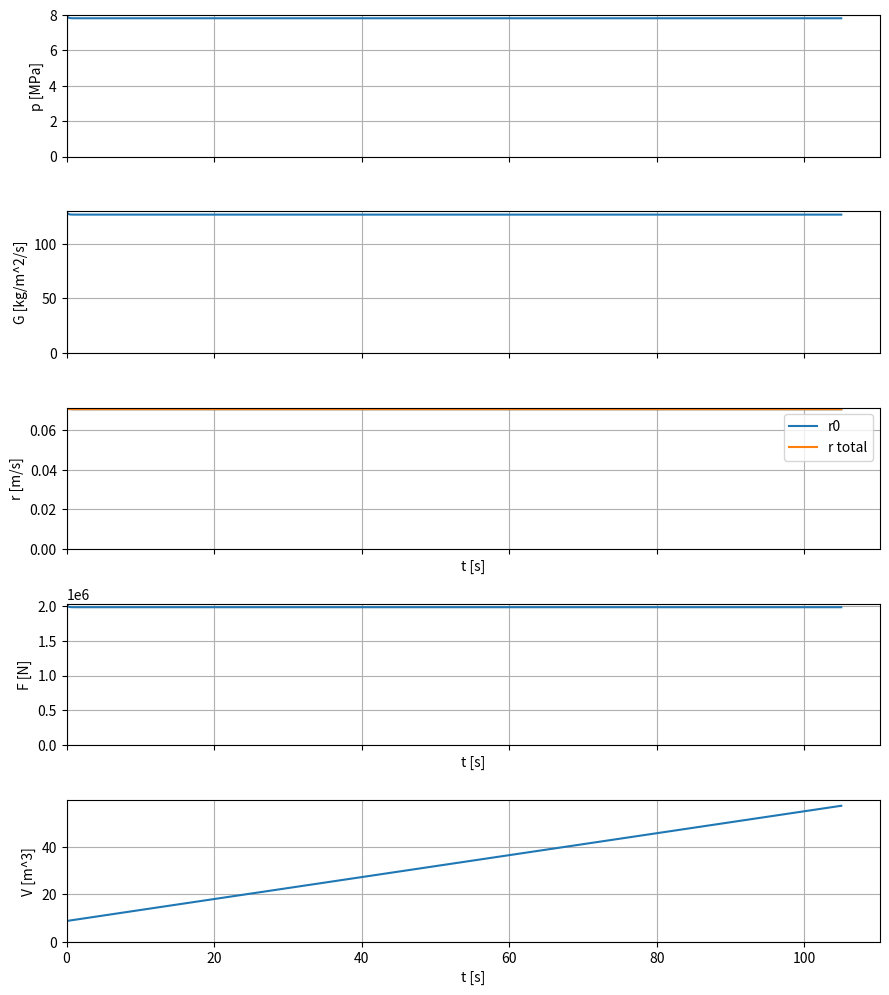

Write the Python code that produced this figure.
# Erosive burning SRM simulator (0D internal ballistics, single cylindrical port)
# - Base burning law: r0 = a * p^n
# - Erosive increment (Lenoir–Robillard): r = r0 + α G^0.8 D^-0.2 exp(-β ρ_p r / G)
# - Quasi-steady nozzle: m_dot_noz = p * At / Cstar(T0, gamma, R)
# - Chamber pressure ODE: dp/dt = (R T0 / V)(m_dot_gen - m_dot_noz) - (p/V) dV/dt
# - Geometry: cylindrical port in a grain of length L; S_burn = 2*pi*R*L, V = V_free + pi*R^2*L
#
# Notes:
# - All units SI. Time in seconds, Pa, m, kg.
# - This script uses only the Python stdlib; plotting is optional if matplotlib is installed.
# 1 = chamber
# 2 = nozzle exit
# 3/t = throat
# amb = ambient

from __future__ import annotations
import math
from typing import Dict, List, Tuple, Optional


def Cstar(T1: float, k: float, Rgas: float) -> float:
    """Characteristic velocity c* [m/s] for ideal gas at chamber T0.
    c* = sqrt(R*T1/k) * ((k+1)/2)**((k+1)/(2*(k-1)))
    """
    return math.sqrt(Rgas * T1 / k) * ((k + 1.0) * 0.5) ** ((k + 1.0) / (2.0 * (k - 1.0)))

def nozzle_mdot_from_p(p1: float, At: float, cstar: float) -> float:
    """Choked mass flow through nozzle: m_dot = p1 * At / c*"""
    return p1 * At / cstar


def area_mach_function(M: float, k: float) -> float:
    """A/A* as a function of Mach number (isentropic)."""
    return (1.0 / M) * ((1.0 + 0.5 * (k - 1.0) * M * M)/((k+1)/2)) ** ((k + 1.0) / (2.0 * (k - 1.0)))


def solve_exit_mach(area_ratio: float, k: float) -> float:
    """Solve for supersonic exit Mach given area ratio Ae/At >= 1."""
    # Simple Newton-Raphson with clamp; start at M=2.5
    M = max(1.5, 0.5 * area_ratio + 1.0)
    for _ in range(50):
        f = area_mach_function(M, k) - area_ratio
        # Numerical derivative
        dM = 1e-5 * max(1.0, M)
        df = (area_mach_function(M + dM, k) - area_mach_function(M - dM, k)) / (2.0 * dM)
        step = -f / df
        M = max(1.01, M + step)
        if abs(step) < 1e-8:
            break
    return M


def nozzle_perf(p1: float, At: float, eps: float, k: float, Rgas: float, T1: float, p_amb: float) -> Tuple[float, float, float]:
    """Compute thrust and exit conditions assuming isentropic nozzle with given Ae/At.
    Returns (F, mdot_noz, v_e). Pressure thrust uses actual exit pressure from isentropic flow; may over/under expand vs ambient.
    """
    cstar = Cstar(T1, k, Rgas)
    mdot = nozzle_mdot_from_p(p1, At, cstar)
    A2 = eps * At
    M2 = solve_exit_mach(max(1.0, eps), k)
    # print(f"Mach number {M2}")
    # Exit static conditions relative to chamber total
    T2 = T1 / (1.0 + 0.5 * (k - 1.0) * M2 * M2)
    p2 = p1 * (T2 / T1) ** (k / (k - 1.0))
    a_2 = math.sqrt(k * Rgas * T2)
    v_e = M2 * a_2
    F = mdot * v_e + (p2 - p_amb) * A2
    return F, mdot, v_e


def alpha_er_from_properties(
    cp_gas: float,
    mu_gas: float,
    K: float,
    cs_solid: float,
    rho_p: float,
    T1: float,
    Ts: float,
    T2: float,
    Tp: float,
) -> float:
    """Compute Lenoir–Robillard coefficient alpha_er from thermophysical properties.

    Formula (from Lenoir & Robillard heat-transfer model):
        alpha = 0.0288 * cp * mu^0.2 * Pr^(-2/3) / (rho_p * cs) * (T1 - Ts) / (T2 - Tp)

    Units:
    - Use consistent units for cp and cs (both J/kg-K or both kcal/kg-K); their ratio cancels units.
    - mu in kg/(m·s), rho_p in kg/m^3, temperatures in K, Pr dimensionless.

    Args
    - cp_gas: average specific heat of combustion gases
    - mu_gas: gas viscosity
    - K: gas thermal conductivity
    - cs_solid: heat capacity of the solid propellant
    - rho_p: density of unburned propellant
    - T1: gas reaction/combustion temperature (K)
    - Ts: propellant surface temperature (K)
    - T2: near-wall gas temperature (K)
    - Tp: initial propellant temperature (K)
    """
    Pr = mu_gas * cp_gas / K
    if (T2 - Tp) == 0:
        return 0.0
    return 0.0288 * cp_gas * (mu_gas ** 0.2) * (Pr ** (-2.0 / 3.0)) / (rho_p * cs_solid) * ((T1 - Ts) / (T2 - Tp))


def simulate(params: Dict) -> Dict[str, List[float]]:
    # Unpack
    L0 = params.get("L_grain0")  # m
    R0 = params.get("R_port0")  # m initial port radius
    R_case = params.get("R_case")  # m inner case radius (burnout when R>=R_case)
    V_free = params.get("V_free")  # m^3 free volume not tied to port (voids, plenum)

    A2 = params.get("A2")  # m^2 throat
    eps = params.get("eps")  # Area ratio Ae/At
    p_amb = params.get("p_amb")  # Pa

    rho_p = params.get("rho_p")  # kg/m^3
    # Typical composite propellant: r ≈ 5 mm/s at ~10 MPa with n≈0.35
    # In SI with p in Pa => a ≈ 2e-5 m/s/Pa^n (order of magnitude)
    a = params.get("a")  # m/s/Pa^n (with p in Pa)
    n = params.get("n")

    k = params.get("k")
    Rgas = params.get("Rgas")  # J/kg-K
    T1 = params.get("T1")  # K

    # Erosive model parameters (Lenoir–Robillard):
    #   r = r0 + re,   re = alpha_er * G^0.8 * D^-0.2 * exp(-beta_er * rho_p * r / G)
    # Default alpha_er chosen to give modest increments for G~200 kg/m^2/s and D~0.02 m
    alpha_er = params.get("alpha_er")
    beta_er = params.get("beta_er")

    # Integration
    t_end = params.get("t_end")  # s safeguard; true stop is web burnout
    dt = params.get("dt")
    p0 = params.get("p0")  # Pa initial guess

    # Pre-compute cstar
    cstar = Cstar(T1, k, Rgas)

    # State
    t = 0.0
    p = max(1.01 * p_amb, p0)
    R = R0
    L = 0.0
    L_grain0 = L0

    # Outputs
    T_list: List[float] = []
    P_list: List[float] = []
    R_list: List[float] = []
    L_list: List[float] = []
    V_list: List[float] = []
    r0_list: List[float] = []
    rtot_list: List[float] = []
    G_list: List[float] = []
    mdot_g_list: List[float] = []
    mdot_n_list: List[float] = []
    F_list: List[float] = []

    # Helper lambdas
    def port_area(R: float) -> float:
        return math.pi * R * R

    def burn_area(R: float) -> float:
        return math.pi * R**2

    def chamber_volume(R: float, L: float) -> float:
        return V_free + math.pi * R * R * L

    def hydraulic_diam(R: float) -> float:
        # Circular port => Dh = 2R
        return 2.0 * R
    
    def throat_area(eps:float, A2: float) -> float:
        return A2/eps

    # Integrate until burnout or t_end
    # while t <= t_end and R < (R_case - 1e-6):
    while t <= t_end:
        A_port = port_area(R)
        S_burn = burn_area(R)
        V = chamber_volume(R, L)
        Dh = hydraulic_diam(R)
        At = throat_area(eps, A2)

        # print(f"Port area: {A_port:.6f} m^2, Burn area: {S_burn:.6f} m^2, Vol: {V:.6f} m^3")

        # Previous step nozzle flow as pass-through estimate for core G
        # First, compute nozzle mass flow and thrust from current p
        F_now, mdot_noz, v_e = nozzle_perf(p, At, A2, k, Rgas, T1, p_amb)

        # Mass flux at port entrance (engineering shortcut)
        G = (mdot_noz / A_port) if A_port > 0.0 else 0.0

        # Burning rate: base + Lenoir–Robillard erosive addition
        r0 = a * (p ** n)
        print(f"Base burn rate r0: {r0*1000:.3f} mm/s at p={p/1e6:.3f} MPa, G={G:.1f} kg/m^2/s")
        if G > 1e-9 and Dh > 1e-9:
            # Fixed-point iterate r = r0 + alpha * G^0.8 * D^-0.2 * exp(-beta * rho_p * r / G)
            D_char = Dh  # For circular port, D = 4Ap/S = 2R = Dh
            re_scale = (G ** 0.8) * (D_char ** -0.2)
            r_iter = r0
            for _ in range(12):
                expo = -beta_er * rho_p * r_iter / G
                print(f"expo: {expo:.3f}")
                # Guard extreme negatives to avoid underflow
                if expo < -60.0:
                    re = 0.0
                else:
                    re = alpha_er * re_scale * math.exp(expo)
                    print(f"re: {re*1000:.3f} mm/s")
                r_new = r0 + re
                if abs(r_new - r_iter) <= 1e-6 * max(1e-4, r_new):
                    r_iter = r_new
                    break
                r_iter = r_new
            r = max(0.0, r_iter)
            print(f"Erosive increment re: {r - r0:.3f} m/s, total r: {r:.3f} m/s")
        else:
            r = r0
        # r = r0

        # Generation and nozzle outflow
        mdot_gen = rho_p * r * S_burn
        mdot_noz = nozzle_mdot_from_p(p, At, cstar)  # use c* for stability in ODE


        # Pressure ODE (0D)
        dVdt = S_burn * r
        dpdt = (Rgas * T1 / V) * (mdot_gen - mdot_noz) - (p / V) * dVdt

        # print(f"mdot_gen: {mdot_gen:.3f} kg/s, mdot_noz: {mdot_noz:.3f} kg/s, dV/dt: {dVdt:.6f} m^3/s, dp/dt: {dpdt/1e6:.3f} MPa/s")

        # Advance (semi-implicit for geometry)
        p_new = p + dpdt * dt
        p = max(p_amb * 1.0001, p_new)
        # R = min(R_case, R + r * dt)
        L = min(L_grain0, L + r * dt)
        V = chamber_volume(R, L)
        t += dt

        # Store
        T_list.append(t)
        P_list.append(p)
        R_list.append(R)
        L_list.append(L)
        V_list.append(V)
        r0_list.append(r0)
        rtot_list.append(r)
        G_list.append(G)
        mdot_g_list.append(mdot_gen)
        mdot_n_list.append(mdot_noz)
        F_list.append(F_now)

    # Summaries
    I_tot = 0.0
    if T_list:
        # Trapezoidal impulse
        for i in range(1, len(T_list)):
            I_tot += 0.5 * (F_list[i] + F_list[i - 1]) * (T_list[i] - T_list[i - 1])

    return {
        "t": T_list,
        "p": P_list,
        "R": R_list,
        "r0": r0_list,
        "r": rtot_list,
        "V": V_list,
        "L": L_list,
        "G": G_list,
        "mdot_gen": mdot_g_list,
        "mdot_noz": mdot_n_list,
        "F": F_list,
        "I_tot": [I_tot],
        "burnout": [1.0 if L >= (L_grain0 - 1e-6) else 0.0],
    }


def _try_plot(res: Dict[str, List[float]]) -> None:
    try:
        import matplotlib.pyplot as plt  # type: ignore
    except Exception:
        print("matplotlib not found; skipping plots. To enable, install matplotlib.")
        return
    t = res["t"]
    if not t:
        print("No data to plot.")
        return
    fig, axs = plt.subplots(5, 1, figsize=(9, 10), sharex=True)
    axs[0].plot(t, [x * 1e-6 for x in res["p"]])
    axs[0].set_ylabel("p [MPa]")
    axs[0].grid(True)
    axs[0].set_xlim(left=0.0)
    axs[0].set_ylim(bottom=0.0)

    axs[1].plot(t, res["G"])
    axs[1].set_ylabel("G [kg/m^2/s]")
    axs[1].grid(True)
    axs[1].set_xlim(left=0.0)
    axs[1].set_ylim(bottom=0.0)

    axs[2].plot(t, res["r0"], label="r0")
    axs[2].plot(t, res["r"], label="r total")
    axs[2].set_ylabel("r [m/s]")
    axs[2].set_xlabel("t [s]")
    axs[2].legend()
    axs[2].grid(True)
    axs[2].set_xlim(left=0.0)
    axs[2].set_ylim(bottom=0.0)

    axs[3].plot(t, res["F"])
    axs[3].set_ylabel("F [N]")
    axs[3].set_xlabel("t [s]")
    axs[3].grid(True)
    axs[3].set_xlim(left=0.0)
    axs[3].set_ylim(bottom=0.0)

    axs[4].plot(t, res["V"])
    axs[4].set_ylabel("V [m^3]")
    axs[4].set_xlabel("t [s]")
    axs[4].grid(True)
    axs[4].set_xlim(left=0.0)
    axs[4].set_ylim(bottom=0.0)

    plt.tight_layout()
    plt.show()


def example_params() -> Dict:
    return {
        # Geometry
        "L_grain0": 7.39,
        "R_port0": 1.45,
        "R_case": 1.45,
        "V_free": 8.72,
        # Nozzle
        "A2": math.pi*1.85**2/4,
        "eps": 16.0,
        "p_amb": 101325.0,
        # Propellant
        "rho_p": 1810.0,
        "a": 2.52e-5,
        "n": 0.5, #0.50 best
        # Combustion gas
        "k": 1.14,
        "Rgas": 280,
        "T1": 3550.0,
        # Erosive (Lenoir–Robillard)
        # "alpha_er": 2.0e-4,     # or compute from properties using alpha_er_from_properties(...)
        "alpha_er": alpha_er_from_properties(
            cp_gas=1600.0*0.239/1000,    # kJ/kg-K to kcal/kg-K
            mu_gas=8e-5,
            K=0.1,
            cs_solid=1230.0*0.239/1000,  # kJ/kg-K to kcal/kg-K
            rho_p=1810.0,
            T1=3550.0,
            Ts=350.0,
            T2=2000.0,
            Tp=300.0,
        ),
        "beta_er": 53.0,
        # Integration
        "t_end": 105,
        "dt": 5.0e-3,
        "p0": 8e6,
    }


def main() -> None:
    params = example_params()
    res = simulate(params)

    # Basic summaries
    p_max = max(res["p"]) if res["p"] else 0.0
    F_max = max(res["F"]) if res["F"] else 0.0
    G_max = max(res["G"]) if res["G"] else 0.0
    I_tot = res["I_tot"][0] if res["I_tot"] else 0.0

    print("Results:")
    print(f"  Burnout reached: {'yes' if res['burnout'][0] > 0.5 else 'no'}")
    print(f"  Max pressure: {p_max/1e6:.3f} MPa")
    print(f"  Max thrust (ideal): {F_max:.1f} N")
    print(f"  Max mass flux G: {G_max:.1f} kg/m^2/s")
    print(f"  Total impulse: {I_tot:.1f} N·s")
    print(f"  Volume at burnout: {res['V'][-1]:.3f} m^3")

    _try_plot(res)


if __name__ == "__main__":
    main()
